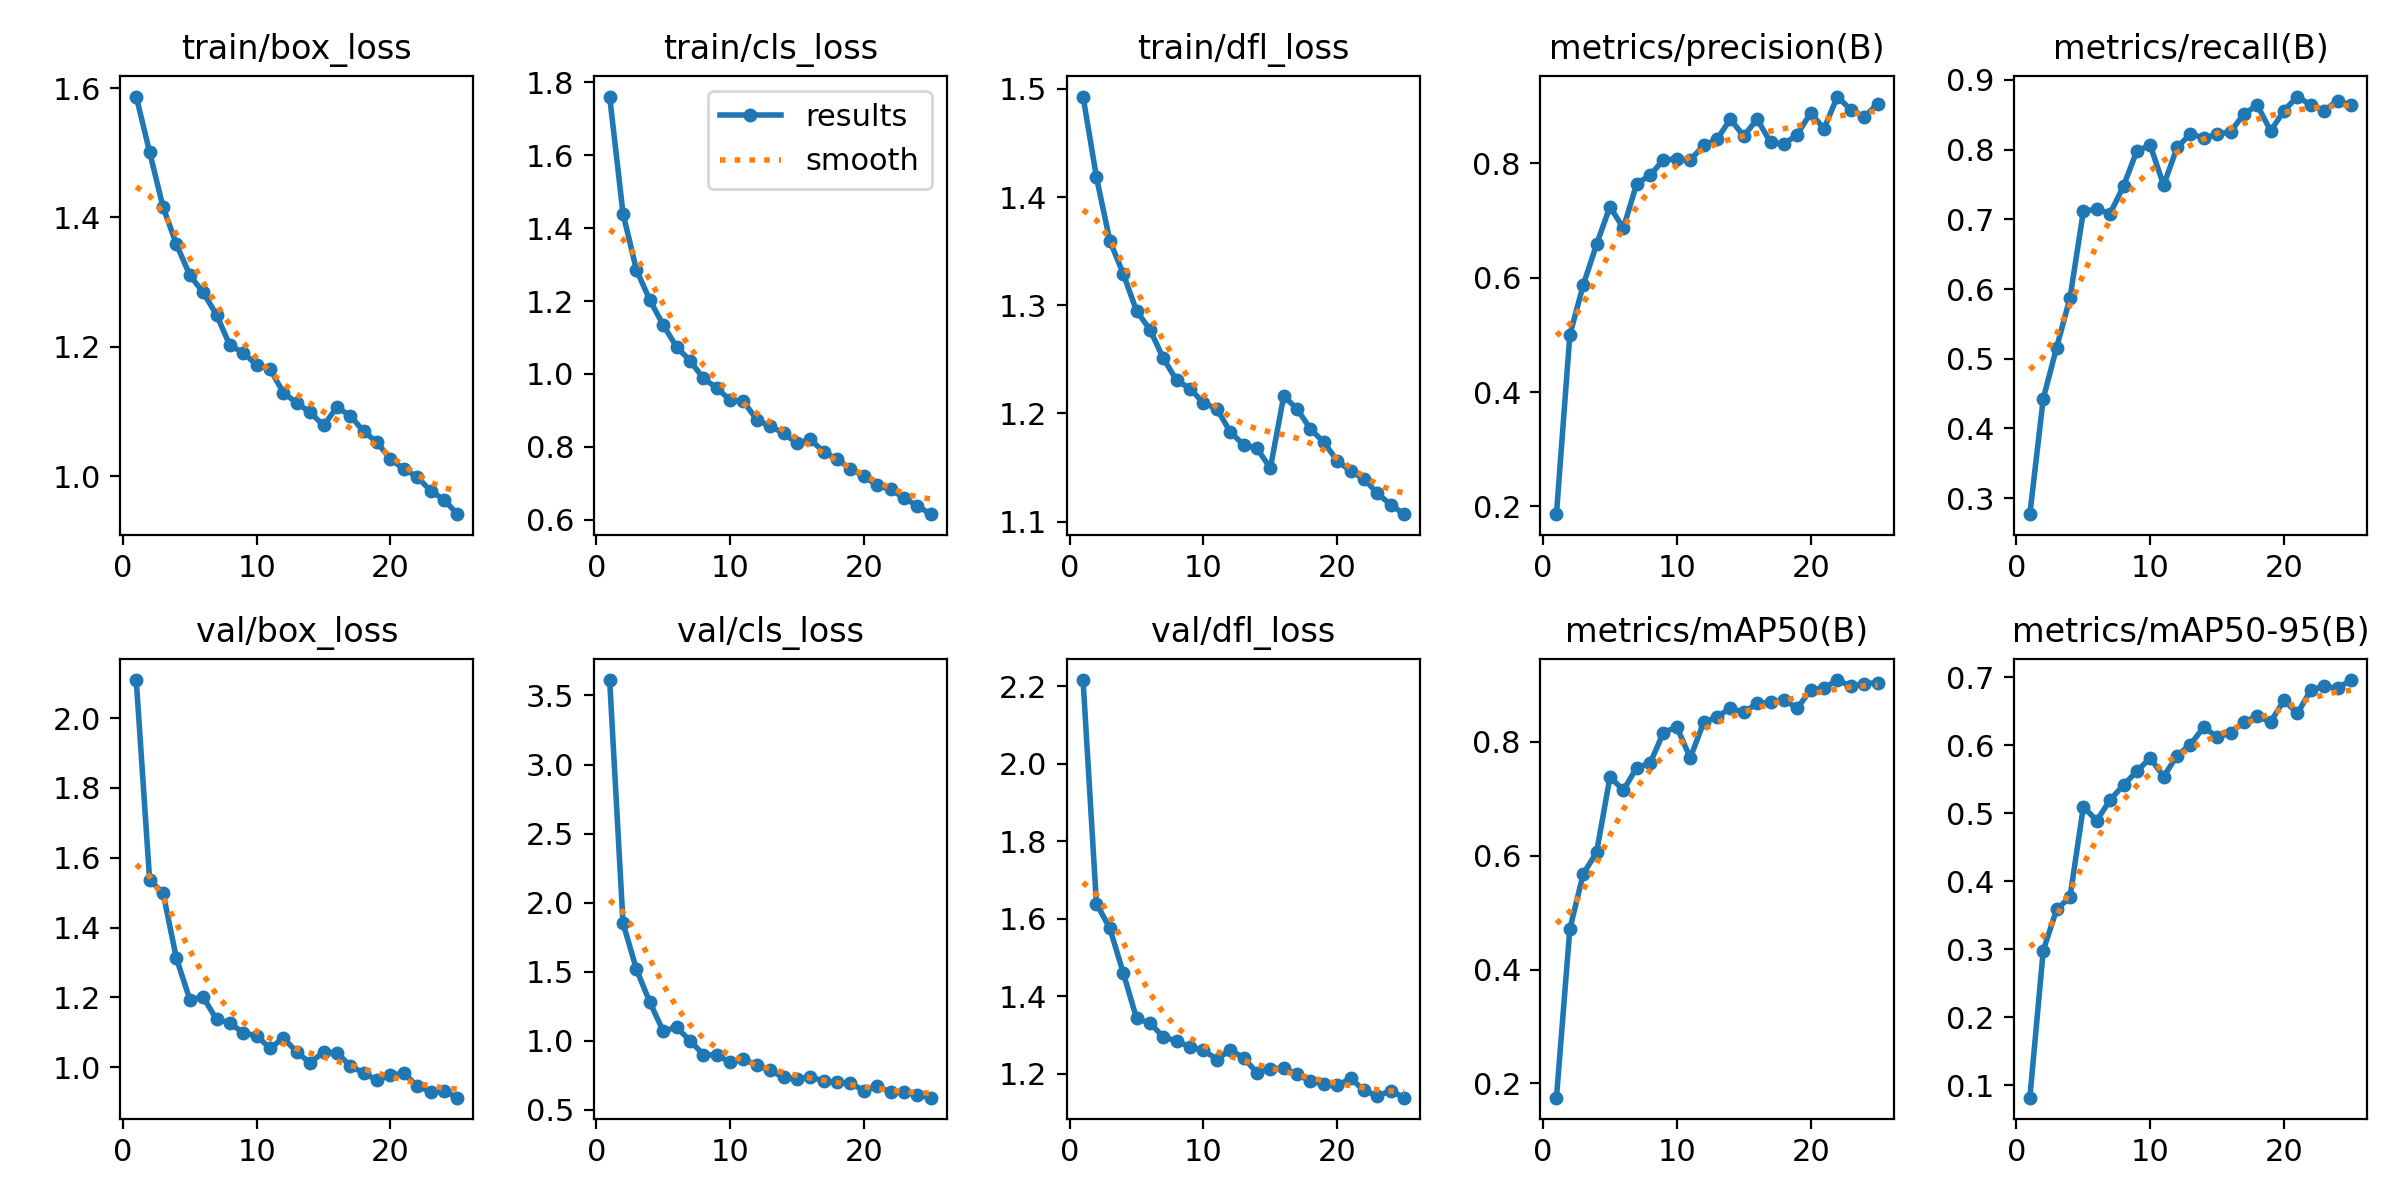

The table this chart was drawn from, first rows:
epoch, time, train/box_loss, train/cls_loss, train/dfl_loss, metrics/precision(B), metrics/recall(B), metrics/mAP50(B), metrics/mAP50-95(B), val/box_loss, val/cls_loss, val/dfl_loss, lr/pg0, lr/pg1, lr/pg2
1, 68.21, 1.587, 1.761, 1.493, 0.1865, 0.277, 0.1748, 0.08146, 2.109, 3.611, 2.215, 0.06334, 0.003844, 0.003844
2, 136.1, 1.501, 1.44, 1.418, 0.4995, 0.4425, 0.4712, 0.2976, 1.536, 1.852, 1.639, 0.02619, 0.007402, 0.007402
3, 203.5, 1.416, 1.286, 1.36, 0.587, 0.5161, 0.5679, 0.3583, 1.5, 1.519, 1.576, 0.008738, 0.008738, 0.008738
4, 270.8, 1.359, 1.203, 1.329, 0.6582, 0.5872, 0.6061, 0.3763, 1.312, 1.28, 1.461, 0.008362, 0.008362, 0.008362
5, 337.9, 1.311, 1.135, 1.295, 0.7242, 0.7116, 0.7387, 0.5093, 1.194, 1.072, 1.343, 0.007987, 0.007987, 0.007987
6, 404.6, 1.284, 1.074, 1.277, 0.6864, 0.7146, 0.7153, 0.4888, 1.201, 1.099, 1.331, 0.007611, 0.007611, 0.007611
7, 471.5, 1.249, 1.037, 1.251, 0.7644, 0.7084, 0.755, 0.5194, 1.136, 1.002, 1.295, 0.007235, 0.007235, 0.007235
8, 538.6, 1.202, 0.9885, 1.23, 0.7788, 0.7477, 0.7627, 0.541, 1.127, 0.9015, 1.285, 0.006859, 0.006859, 0.006859
9, 605.1, 1.191, 0.962, 1.223, 0.806, 0.7984, 0.8166, 0.5616, 1.097, 0.8969, 1.269, 0.006483, 0.006483, 0.006483
10, 671.6, 1.172, 0.9283, 1.21, 0.8075, 0.8061, 0.8264, 0.5809, 1.09, 0.8474, 1.262, 0.006107, 0.006107, 0.006107
11, 738.3, 1.166, 0.9249, 1.204, 0.8058, 0.7488, 0.7718, 0.5536, 1.053, 0.8697, 1.237, 0.005731, 0.005731, 0.005731
12, 805.2, 1.129, 0.8746, 1.183, 0.8311, 0.8031, 0.8343, 0.5843, 1.084, 0.8221, 1.262, 0.005356, 0.005356, 0.005356
13, 871.6, 1.113, 0.8567, 1.171, 0.8419, 0.8226, 0.8439, 0.6006, 1.043, 0.7857, 1.241, 0.00498, 0.00498, 0.00498
14, 938.1, 1.098, 0.8385, 1.168, 0.8772, 0.8168, 0.8596, 0.6265, 1.013, 0.7356, 1.203, 0.004604, 0.004604, 0.004604
15, 1005, 1.078, 0.8095, 1.149, 0.8475, 0.8222, 0.8521, 0.6115, 1.043, 0.7278, 1.213, 0.004228, 0.004228, 0.004228
16, 1099, 1.106, 0.8204, 1.216, 0.8772, 0.8257, 0.8678, 0.6181, 1.041, 0.7368, 1.215, 0.003852, 0.003852, 0.003852
17, 1164, 1.093, 0.7867, 1.204, 0.8364, 0.851, 0.8696, 0.6338, 1.003, 0.7114, 1.199, 0.003476, 0.003476, 0.003476
18, 1230, 1.069, 0.7662, 1.186, 0.8336, 0.8638, 0.874, 0.6424, 0.9827, 0.7005, 1.181, 0.0031, 0.0031, 0.0031
19, 1295, 1.052, 0.7403, 1.173, 0.8501, 0.8268, 0.8595, 0.6341, 0.9627, 0.6926, 1.173, 0.002724, 0.002724, 0.002724
20, 1361, 1.026, 0.7198, 1.156, 0.8881, 0.8561, 0.8914, 0.6659, 0.9769, 0.6406, 1.17, 0.002349, 0.002349, 0.002349
21, 1427, 1.011, 0.6943, 1.147, 0.8603, 0.8762, 0.895, 0.6464, 0.9826, 0.6727, 1.188, 0.001973, 0.001973, 0.001973
22, 1493, 0.9988, 0.6837, 1.14, 0.9166, 0.8639, 0.9089, 0.6811, 0.9456, 0.6288, 1.158, 0.001597, 0.001597, 0.001597
23, 1559, 0.9771, 0.6601, 1.126, 0.8931, 0.8561, 0.898, 0.6862, 0.9294, 0.6304, 1.143, 0.001221, 0.001221, 0.001221
24, 1625, 0.9636, 0.6385, 1.116, 0.8812, 0.8703, 0.9026, 0.6836, 0.9318, 0.6075, 1.156, 0.0008452, 0.0008452, 0.0008452
25, 1691, 0.9411, 0.6157, 1.107, 0.9034, 0.8637, 0.904, 0.6956, 0.9123, 0.5891, 1.139, 0.0004693, 0.0004693, 0.0004693
